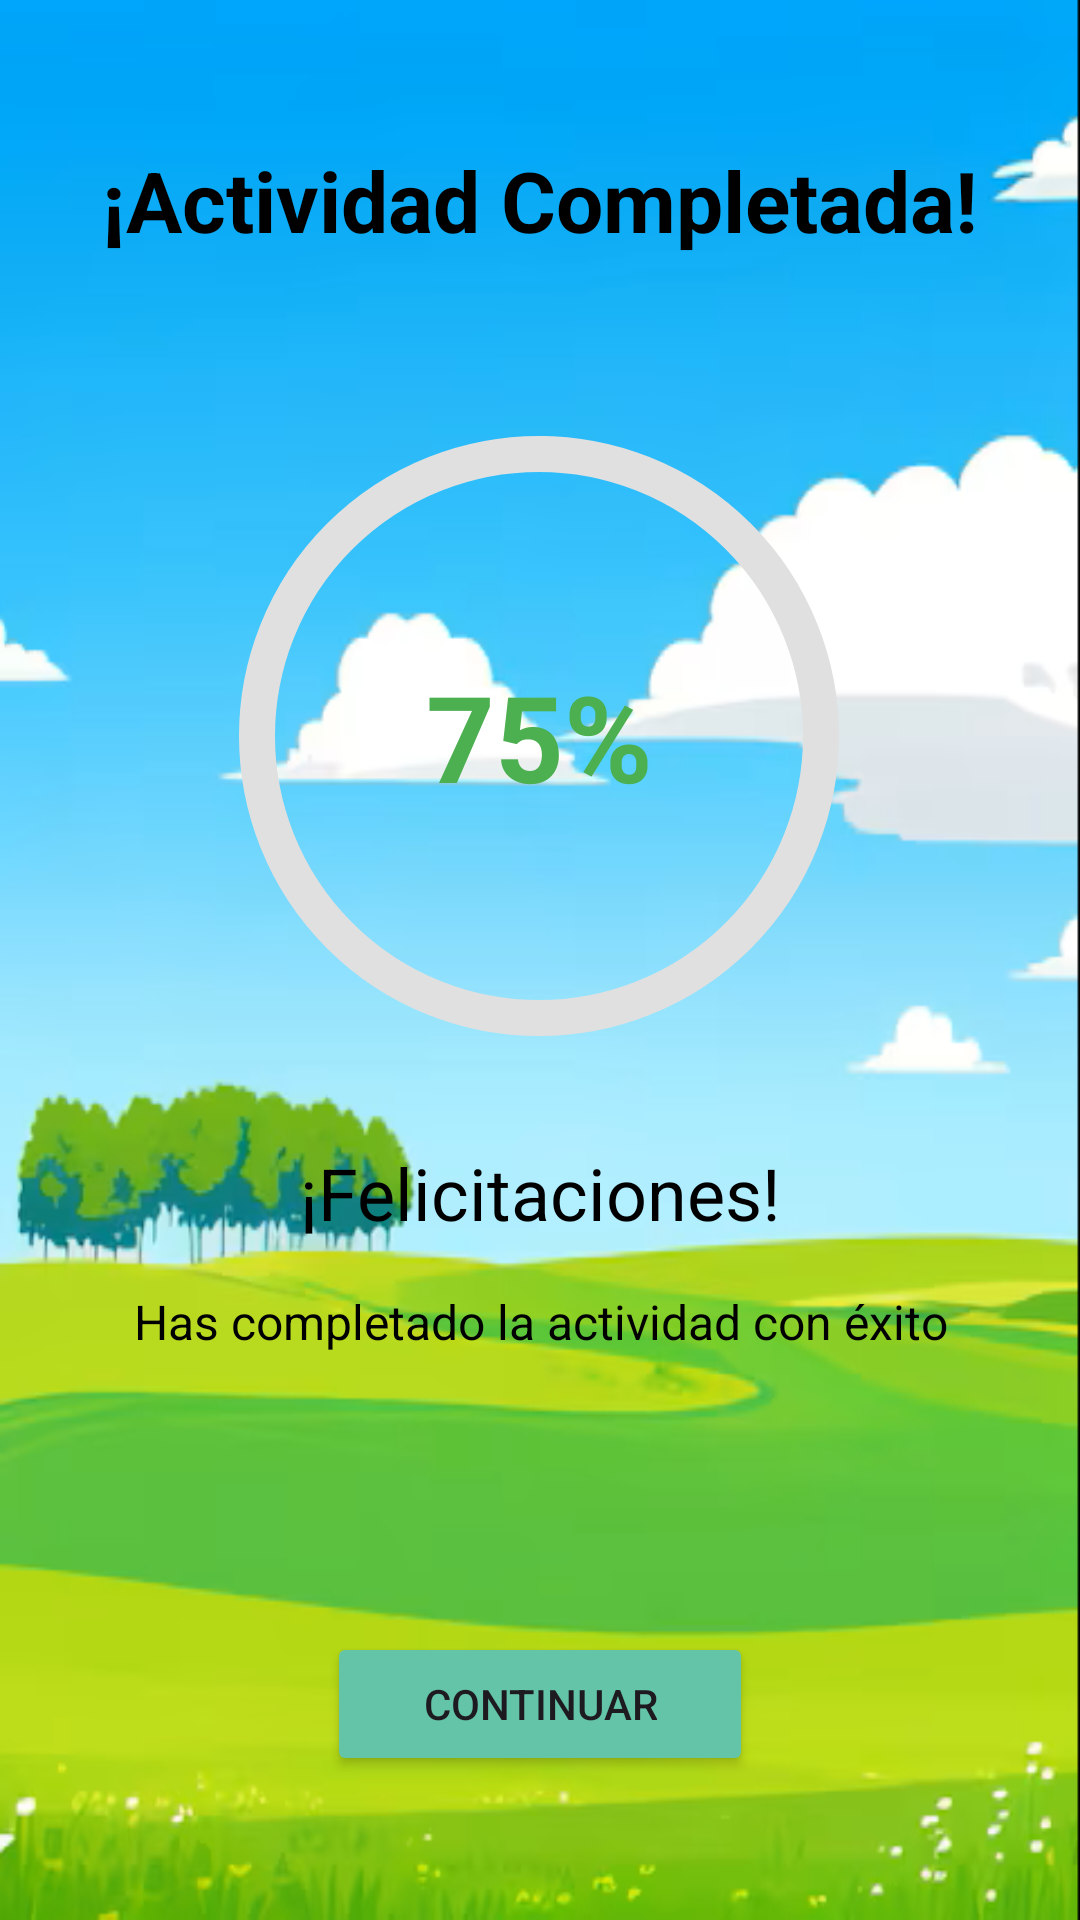

Reconstruct the res/layout file that produces this screen, plus the resources it refers to.
<!-- AndroidManifest.xml: application theme Theme.Matheando -->
<!-- res/layout/activity_actfinalizar.xml -->
<?xml version="1.0" encoding="utf-8"?>
<androidx.constraintlayout.widget.ConstraintLayout xmlns:android="http://schemas.android.com/apk/res/android"
    xmlns:app="http://schemas.android.com/apk/res-auto"
    xmlns:tools="http://schemas.android.com/tools"
    android:id="@+id/main"
    android:layout_width="match_parent"
    android:layout_height="match_parent"
    tools:context=".Actfinalizar"
    android:background="@drawable/fondo2">

    
    <TextView
        android:id="@+id/tvTitulo"
        android:layout_width="wrap_content"
        android:layout_height="wrap_content"
        android:text="¡Actividad Completada!"
        android:textSize="28sp"
        android:textStyle="bold"
        android:textColor="@color/black"
        android:layout_marginTop="48dp"
        app:layout_constraintTop_toTopOf="parent"
        app:layout_constraintStart_toStartOf="parent"
        app:layout_constraintEnd_toEndOf="parent"/>

    

    

    <com.google.android.material.progressindicator.CircularProgressIndicator
        android:id="@+id/progressCircular"
        android:layout_width="200dp"
        android:layout_height="200dp"
        android:layout_marginTop="56dp"
        android:progress="75"
        app:indicatorColor="#4CAF50"
        app:indicatorSize="200dp"
        app:layout_constraintEnd_toEndOf="parent"
        app:layout_constraintHorizontal_bias="0.497"
        app:layout_constraintStart_toStartOf="parent"
        app:layout_constraintTop_toBottomOf="@id/tvTitulo"
        app:trackColor="#E0E0E0"
        app:trackThickness="12dp" />

    <TextView
        android:id="@+id/tvPorcentaje"
        android:layout_width="wrap_content"
        android:layout_height="wrap_content"
        android:text="75%"
        android:textSize="40sp"
        android:textStyle="bold"
        android:textColor="#4CAF50"
        app:layout_constraintTop_toTopOf="@id/progressCircular"
        app:layout_constraintBottom_toBottomOf="@id/progressCircular"
        app:layout_constraintStart_toStartOf="@id/progressCircular"
        app:layout_constraintEnd_toEndOf="@id/progressCircular"/>

    
    <TextView
        android:id="@+id/tvMensaje"
        android:layout_width="0dp"
        android:layout_height="wrap_content"
        android:text="¡Felicitaciones!"
        android:textSize="24sp"
        android:textAlignment="center"
        android:textColor="@color/black"
        android:layout_marginTop="32dp"
        android:layout_marginStart="24dp"
        android:layout_marginEnd="24dp"
        app:layout_constraintTop_toBottomOf="@id/progressCircular"
        app:layout_constraintStart_toStartOf="parent"
        app:layout_constraintEnd_toEndOf="parent"/>

    
    <TextView
        android:id="@+id/tvDescripcion"
        android:layout_width="0dp"
        android:layout_height="wrap_content"
        android:text="Has completado la actividad con éxito"
        android:textSize="16sp"
        android:textAlignment="center"
        android:textColor="@color/black"
        android:layout_marginTop="16dp"
        android:layout_marginStart="24dp"
        android:layout_marginEnd="24dp"
        app:layout_constraintTop_toBottomOf="@id/tvMensaje"
        app:layout_constraintStart_toStartOf="parent"
        app:layout_constraintEnd_toEndOf="parent"/>

    
    <Button
        android:id="@+id/btnContinuar"
        android:layout_width="wrap_content"
        android:layout_height="wrap_content"
        android:text="Continuar"
        android:layout_marginBottom="48dp"
        android:paddingStart="32dp"
        android:paddingEnd="32dp"
        android:paddingTop="12dp"
        android:paddingBottom="12dp"
        app:layout_constraintBottom_toBottomOf="parent"
        app:layout_constraintStart_toStartOf="parent"
        app:layout_constraintEnd_toEndOf="parent"
        android:backgroundTint="@color/greenlime"/>

</androidx.constraintlayout.widget.ConstraintLayout>
<!-- resources referenced by this layout -->
<resources>
  <color name="black">#FF000000</color>
  <color name="greenlime">#64C4A8</color>
  <!-- drawable fondo2: png bitmap (drawable, 111686 bytes) -->
  <style name="Theme.Matheando" parent="Base.Theme.Matheando" />
  <style name="Base.Theme.Matheando" parent="Theme.Material3.DayNight.NoActionBar">
          
          
      </style>
</resources>
